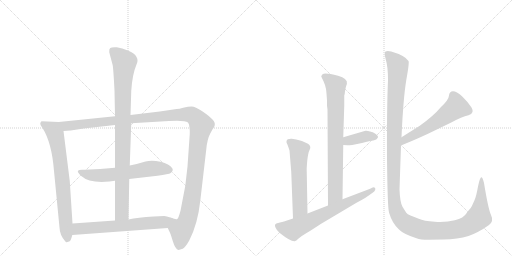
t = 0.00 s
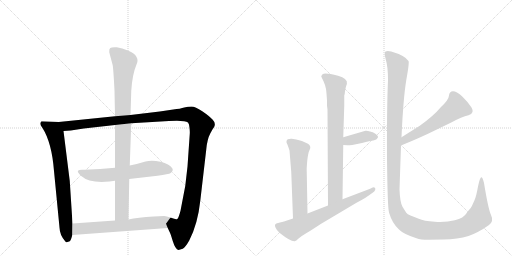
t = 1.98 s
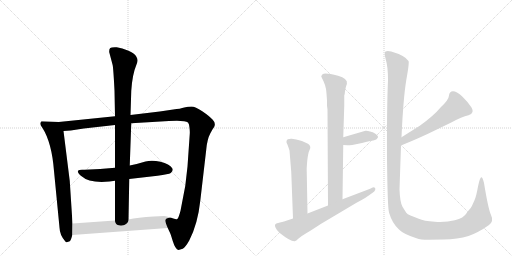
t = 3.95 s
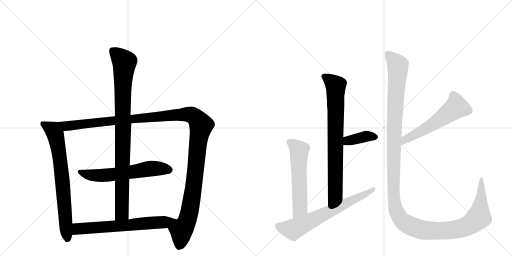
t = 5.92 s
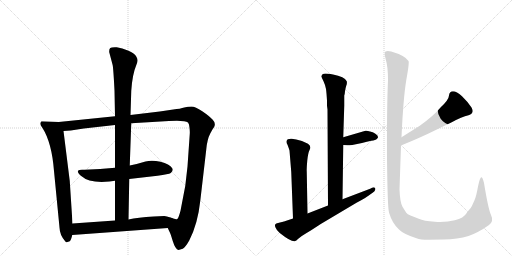
t = 7.90 s
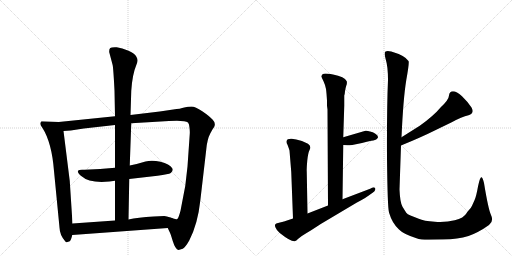
t = 9.87 s

The animated SVG that drew these frames (rendered in a browser with its animation timeline set to each time). Animation: 11 CSS @keyframes rules; one cycle of 9.87 s.

<svg version="1.1" viewBox="0 0 2048 1024" xmlns="http://www.w3.org/2000/svg">
  <g stroke="lightgray" stroke-dasharray="1,1" stroke-width="1" transform="scale(4, 4)">
    <line x1="0" y1="0" x2="256" y2="256"></line>
    <line x1="256" y1="0" x2="0" y2="256"></line>
    <line x1="128" y1="0" x2="128" y2="256"></line>
    <line x1="0" y1="128" x2="256" y2="128"></line>
    <line x1="256" y1="0" x2="512" y2="256"></line>
    <line x1="512" y1="0" x2="256" y2="256"></line>
    <line x1="384" y1="0" x2="384" y2="256"></line>
    <line x1="256" y1="128" x2="512" y2="128"></line>
  </g>
<g transform="scale(1, -1) translate(0, -850)">
   <style type="text/css">
    @keyframes keyframes0 {
      from {
       stroke: black;
       stroke-dashoffset: 746;
       stroke-width: 128;
       }
       71% {
       animation-timing-function: step-end;
       stroke: black;
       stroke-dashoffset: 0;
       stroke-width: 128;
       }
       to {
       stroke: black;
       stroke-width: 1024;
       }
       }
       #make-me-a-hanzi-animation-0 {
         animation: keyframes0 0.857096s both;
         animation-delay: 0.000000s;
         animation-timing-function: linear;
       }
    @keyframes keyframes1 {
      from {
       stroke: black;
       stroke-dashoffset: 1343;
       stroke-width: 128;
       }
       81% {
       animation-timing-function: step-end;
       stroke: black;
       stroke-dashoffset: 0;
       stroke-width: 128;
       }
       to {
       stroke: black;
       stroke-width: 1024;
       }
       }
       #make-me-a-hanzi-animation-1 {
         animation: keyframes1 1.342936s both;
         animation-delay: 0.857096s;
         animation-timing-function: linear;
       }
    @keyframes keyframes2 {
      from {
       stroke: black;
       stroke-dashoffset: 619;
       stroke-width: 128;
       }
       67% {
       animation-timing-function: step-end;
       stroke: black;
       stroke-dashoffset: 0;
       stroke-width: 128;
       }
       to {
       stroke: black;
       stroke-width: 1024;
       }
       }
       #make-me-a-hanzi-animation-2 {
         animation: keyframes2 0.753743s both;
         animation-delay: 2.200033s;
         animation-timing-function: linear;
       }
    @keyframes keyframes3 {
      from {
       stroke: black;
       stroke-dashoffset: 960;
       stroke-width: 128;
       }
       76% {
       animation-timing-function: step-end;
       stroke: black;
       stroke-dashoffset: 0;
       stroke-width: 128;
       }
       to {
       stroke: black;
       stroke-width: 1024;
       }
       }
       #make-me-a-hanzi-animation-3 {
         animation: keyframes3 1.031250s both;
         animation-delay: 2.953776s;
         animation-timing-function: linear;
       }
    @keyframes keyframes4 {
      from {
       stroke: black;
       stroke-dashoffset: 645;
       stroke-width: 128;
       }
       68% {
       animation-timing-function: step-end;
       stroke: black;
       stroke-dashoffset: 0;
       stroke-width: 128;
       }
       to {
       stroke: black;
       stroke-width: 1024;
       }
       }
       #make-me-a-hanzi-animation-4 {
         animation: keyframes4 0.774902s both;
         animation-delay: 3.985026s;
         animation-timing-function: linear;
       }
    @keyframes keyframes5 {
      from {
       stroke: black;
       stroke-dashoffset: 793;
       stroke-width: 128;
       }
       72% {
       animation-timing-function: step-end;
       stroke: black;
       stroke-dashoffset: 0;
       stroke-width: 128;
       }
       to {
       stroke: black;
       stroke-width: 1024;
       }
       }
       #make-me-a-hanzi-animation-5 {
         animation: keyframes5 0.895345s both;
         animation-delay: 4.759928s;
         animation-timing-function: linear;
       }
    @keyframes keyframes6 {
      from {
       stroke: black;
       stroke-dashoffset: 382;
       stroke-width: 128;
       }
       55% {
       animation-timing-function: step-end;
       stroke: black;
       stroke-dashoffset: 0;
       stroke-width: 128;
       }
       to {
       stroke: black;
       stroke-width: 1024;
       }
       }
       #make-me-a-hanzi-animation-6 {
         animation: keyframes6 0.560872s both;
         animation-delay: 5.655273s;
         animation-timing-function: linear;
       }
    @keyframes keyframes7 {
      from {
       stroke: black;
       stroke-dashoffset: 580;
       stroke-width: 128;
       }
       65% {
       animation-timing-function: step-end;
       stroke: black;
       stroke-dashoffset: 0;
       stroke-width: 128;
       }
       to {
       stroke: black;
       stroke-width: 1024;
       }
       }
       #make-me-a-hanzi-animation-7 {
         animation: keyframes7 0.722005s both;
         animation-delay: 6.216146s;
         animation-timing-function: linear;
       }
    @keyframes keyframes8 {
      from {
       stroke: black;
       stroke-dashoffset: 680;
       stroke-width: 128;
       }
       69% {
       animation-timing-function: step-end;
       stroke: black;
       stroke-dashoffset: 0;
       stroke-width: 128;
       }
       to {
       stroke: black;
       stroke-width: 1024;
       }
       }
       #make-me-a-hanzi-animation-8 {
         animation: keyframes8 0.803385s both;
         animation-delay: 6.938151s;
         animation-timing-function: linear;
       }
    @keyframes keyframes9 {
      from {
       stroke: black;
       stroke-dashoffset: 570;
       stroke-width: 128;
       }
       65% {
       animation-timing-function: step-end;
       stroke: black;
       stroke-dashoffset: 0;
       stroke-width: 128;
       }
       to {
       stroke: black;
       stroke-width: 1024;
       }
       }
       #make-me-a-hanzi-animation-9 {
         animation: keyframes9 0.713867s both;
         animation-delay: 7.741536s;
         animation-timing-function: linear;
       }
    @keyframes keyframes10 {
      from {
       stroke: black;
       stroke-dashoffset: 1434;
       stroke-width: 128;
       }
       82% {
       animation-timing-function: step-end;
       stroke: black;
       stroke-dashoffset: 0;
       stroke-width: 128;
       }
       to {
       stroke: black;
       stroke-width: 1024;
       }
       }
       #make-me-a-hanzi-animation-10 {
         animation: keyframes10 1.416992s both;
         animation-delay: 8.455404s;
         animation-timing-function: linear;
       }
</style>
<path d="M 235 362 L 166 365 Q 161 360 161 355 Q 161 350 170 338 Q 207 280 216 166 L 238 -60 Q 239 -90 260 -114 Q 264 -120 267 -119 L 279 -115 Q 284 -112 289 -90 L 290 -44 L 279 126 L 254 326 C 250 356 250 361 235 362 Z" fill="lightgray"></path> 
<path d="M 809 405 Q 781 424 766 424 Q 752 424 737 420 Q 722 415 693 412 L 639 404 L 522 390 L 460 385 L 235 362 C 205 359 224 324 254 326 L 283 328 L 335 336 L 460 350 L 525 357 L 676 366 Q 739 370 752 360 Q 757 355 758 339 Q 760 323 759 314 L 750 184 L 741 106 L 722 7 Q 714 -23 709 -26 Q 704 -29 684 -21 C 654 -22 659 -34 671 -62 L 678 -77 Q 681 -81 691 -114 Q 701 -147 714 -150 L 731 -145 Q 741 -140 757 -112 Q 791 -46 801 46 L 825 252 Q 829 294 841 316 Q 853 338 857 343 Q 864 358 850 372 Q 837 386 809 405 Z" fill="lightgray"></path> 
<path d="M 325 146 Q 358 116 438 124 L 460 127 L 517 134 L 630 147 Q 675 153 683 158 Q 695 168 689 177 Q 678 195 642 203 Q 607 211 582 204 Q 557 196 519 188 L 460 179 Q 402 173 338 171 Q 316 173 312 167 Q 308 161 325 146 Z" fill="lightgray"></path> 
<path d="M 522 390 L 525 486 Q 529 552 546 592 Q 551 604 550 610 Q 550 616 545 624 Q 541 634 514 647 Q 488 659 467 661 Q 446 662 441 658 Q 436 654 437 641 L 450 592 Q 453 585 458 488 L 460 385 L 460 350 L 460 179 L 460 127 L 460 -32 C 460 -62 513 -58 514 -28 L 517 134 L 519 188 L 525 357 L 522 390 Z" fill="lightgray"></path> 
<path d="M 289 -90 L 671 -62 C 701 -60 712 -31 684 -21 Q 665 -14 657 -14 L 615 -16 Q 550 -20 514 -28 L 460 -32 L 290 -44 C 260 -46 259 -92 289 -90 Z" fill="lightgray"></path> 
<path d="M 1308 427 L 1310 412 L 1312 28 C 1312 -2 1370 23 1370 53 L 1373 270 L 1373 301 L 1377 427 L 1377 468 Q 1379 471 1380 485 Q 1382 498 1385 507 Q 1389 515 1387 525 Q 1385 533 1369 541 Q 1354 548 1332 552 Q 1310 556 1302 556 Q 1294 556 1289 552 Q 1285 547 1285 544 L 1294 525 Q 1302 508 1304 494 Q 1306 480 1308 448 L 1308 427 Z" fill="lightgray"></path> 
<path d="M 1373 270 L 1390 269 Q 1390 268 1409 270 L 1448 278 Q 1468 284 1485 287 Q 1503 289 1508 295 Q 1519 304 1500 316 Q 1492 322 1480 324 Q 1469 328 1462 327 L 1373 301 C 1344 293 1343 272 1373 270 Z" fill="lightgray"></path> 
<path d="M 1230 -4 L 1227 162 Q 1226 175 1229 207 Q 1232 238 1239 252 Q 1246 265 1232 275 Q 1207 288 1185 292 L 1167 295 Q 1160 296 1151 293 Q 1141 285 1150 271 Q 1156 255 1158 248 L 1165 162 L 1172 -24 C 1173 -54 1231 -34 1230 -4 Z" fill="lightgray"></path> 
<path d="M 1312 28 L 1230 -4 L 1172 -24 L 1136 -36 L 1112 -42 Q 1096 -44 1101 -58 Q 1107 -73 1119 -82 Q 1163 -117 1179 -115 Q 1185 -114 1193 -105 Q 1202 -96 1243 -72 L 1283 -46 L 1426 39 Q 1468 62 1472 66 L 1489 78 Q 1499 84 1501 91 Q 1503 97 1498 100 Q 1493 102 1488 99 Q 1483 96 1478 94 L 1370 53 L 1312 28 Z" fill="lightgray"></path> 
<path d="M 1604 268 Q 1685 301 1741 329 L 1807 361 Q 1847 383 1874 389 Q 1900 397 1886 420 Q 1872 442 1848 465 Q 1826 485 1812 485 Q 1797 484 1796 468 Q 1795 451 1764 422 Q 1734 386 1679 347 L 1606 301 C 1581 285 1576 257 1604 268 Z" fill="lightgray"></path> 
<path d="M 1714 -109 L 1774 -108 Q 1831 -107 1874 -94 Q 1914 -80 1956 -50 Q 1976 -35 1964 -10 Q 1953 14 1936 118 Q 1931 138 1927 141 Q 1920 144 1912 104 Q 1905 64 1898 49 L 1888 27 Q 1885 19 1875 9 Q 1866 -1 1866 -3 Q 1855 -22 1819 -31 Q 1784 -40 1739 -37 Q 1695 -34 1675 -25 L 1642 -12 Q 1629 -8 1625 -1 L 1610 23 Q 1600 40 1598 92 L 1604 268 L 1606 301 Q 1613 456 1625 529 Q 1638 601 1634 606 Q 1620 628 1565 644 Q 1549 648 1542 644 Q 1535 639 1543 612 Q 1552 584 1552 530 Q 1547 416 1548 219 Q 1550 21 1556 0 Q 1569 -44 1596 -68 Q 1613 -86 1666 -103 Q 1682 -109 1714 -109 Z" fill="lightgray"></path> 
      <clipPath id="make-me-a-hanzi-clip-0">
      <path d="M 235 362 L 166 365 Q 161 360 161 355 Q 161 350 170 338 Q 207 280 216 166 L 238 -60 Q 239 -90 260 -114 Q 264 -120 267 -119 L 279 -115 Q 284 -112 289 -90 L 290 -44 L 279 126 L 254 326 C 250 356 250 361 235 362 Z" fill="lightgray"></path>
      </clipPath>
      <path clip-path="url(#make-me-a-hanzi-clip-0)" d="M 173 355 L 214 329 L 225 297 L 243 192 L 270 -108 " fill="none" id="make-me-a-hanzi-animation-0" stroke-dasharray="618 1236" stroke-linecap="round"></path>

      <clipPath id="make-me-a-hanzi-clip-1">
      <path d="M 809 405 Q 781 424 766 424 Q 752 424 737 420 Q 722 415 693 412 L 639 404 L 522 390 L 460 385 L 235 362 C 205 359 224 324 254 326 L 283 328 L 335 336 L 460 350 L 525 357 L 676 366 Q 739 370 752 360 Q 757 355 758 339 Q 760 323 759 314 L 750 184 L 741 106 L 722 7 Q 714 -23 709 -26 Q 704 -29 684 -21 C 654 -22 659 -34 671 -62 L 678 -77 Q 681 -81 691 -114 Q 701 -147 714 -150 L 731 -145 Q 741 -140 757 -112 Q 791 -46 801 46 L 825 252 Q 829 294 841 316 Q 853 338 857 343 Q 864 358 850 372 Q 837 386 809 405 Z" fill="lightgray"></path>
      </clipPath>
      <path clip-path="url(#make-me-a-hanzi-clip-1)" d="M 243 359 L 265 346 L 738 393 L 766 391 L 782 380 L 805 348 L 793 290 L 775 105 L 754 -16 L 745 -42 L 725 -70 L 715 -139 " fill="none" id="make-me-a-hanzi-animation-1" stroke-dasharray="1215 2430" stroke-linecap="round"></path>

      <clipPath id="make-me-a-hanzi-clip-2">
      <path d="M 325 146 Q 358 116 438 124 L 460 127 L 517 134 L 630 147 Q 675 153 683 158 Q 695 168 689 177 Q 678 195 642 203 Q 607 211 582 204 Q 557 196 519 188 L 460 179 Q 402 173 338 171 Q 316 173 312 167 Q 308 161 325 146 Z" fill="lightgray"></path>
      </clipPath>
      <path clip-path="url(#make-me-a-hanzi-clip-2)" d="M 319 164 L 358 150 L 410 148 L 615 177 L 677 170 " fill="none" id="make-me-a-hanzi-animation-2" stroke-dasharray="491 982" stroke-linecap="round"></path>

      <clipPath id="make-me-a-hanzi-clip-3">
      <path d="M 522 390 L 525 486 Q 529 552 546 592 Q 551 604 550 610 Q 550 616 545 624 Q 541 634 514 647 Q 488 659 467 661 Q 446 662 441 658 Q 436 654 437 641 L 450 592 Q 453 585 458 488 L 460 385 L 460 350 L 460 179 L 460 127 L 460 -32 C 460 -62 513 -58 514 -28 L 517 134 L 519 188 L 525 357 L 522 390 Z" fill="lightgray"></path>
      </clipPath>
      <path clip-path="url(#make-me-a-hanzi-clip-3)" d="M 448 650 L 498 601 L 491 527 L 487 -3 L 466 -24 " fill="none" id="make-me-a-hanzi-animation-3" stroke-dasharray="832 1664" stroke-linecap="round"></path>

      <clipPath id="make-me-a-hanzi-clip-4">
      <path d="M 289 -90 L 671 -62 C 701 -60 712 -31 684 -21 Q 665 -14 657 -14 L 615 -16 Q 550 -20 514 -28 L 460 -32 L 290 -44 C 260 -46 259 -92 289 -90 Z" fill="lightgray"></path>
      </clipPath>
      <path clip-path="url(#make-me-a-hanzi-clip-4)" d="M 296 -82 L 315 -65 L 645 -40 L 674 -25 " fill="none" id="make-me-a-hanzi-animation-4" stroke-dasharray="517 1034" stroke-linecap="round"></path>

      <clipPath id="make-me-a-hanzi-clip-5">
      <path d="M 1308 427 L 1310 412 L 1312 28 C 1312 -2 1370 23 1370 53 L 1373 270 L 1373 301 L 1377 427 L 1377 468 Q 1379 471 1380 485 Q 1382 498 1385 507 Q 1389 515 1387 525 Q 1385 533 1369 541 Q 1354 548 1332 552 Q 1310 556 1302 556 Q 1294 556 1289 552 Q 1285 547 1285 544 L 1294 525 Q 1302 508 1304 494 Q 1306 480 1308 448 L 1308 427 Z" fill="lightgray"></path>
      </clipPath>
      <path clip-path="url(#make-me-a-hanzi-clip-5)" d="M 1296 543 L 1343 507 L 1341 72 L 1317 36 " fill="none" id="make-me-a-hanzi-animation-5" stroke-dasharray="665 1330" stroke-linecap="round"></path>

      <clipPath id="make-me-a-hanzi-clip-6">
      <path d="M 1373 270 L 1390 269 Q 1390 268 1409 270 L 1448 278 Q 1468 284 1485 287 Q 1503 289 1508 295 Q 1519 304 1500 316 Q 1492 322 1480 324 Q 1469 328 1462 327 L 1373 301 C 1344 293 1343 272 1373 270 Z" fill="lightgray"></path>
      </clipPath>
      <path clip-path="url(#make-me-a-hanzi-clip-6)" d="M 1378 278 L 1391 287 L 1465 305 L 1499 304 " fill="none" id="make-me-a-hanzi-animation-6" stroke-dasharray="254 508" stroke-linecap="round"></path>

      <clipPath id="make-me-a-hanzi-clip-7">
      <path d="M 1230 -4 L 1227 162 Q 1226 175 1229 207 Q 1232 238 1239 252 Q 1246 265 1232 275 Q 1207 288 1185 292 L 1167 295 Q 1160 296 1151 293 Q 1141 285 1150 271 Q 1156 255 1158 248 L 1165 162 L 1172 -24 C 1173 -54 1231 -34 1230 -4 Z" fill="lightgray"></path>
      </clipPath>
      <path clip-path="url(#make-me-a-hanzi-clip-7)" d="M 1158 283 L 1197 249 L 1199 15 L 1177 -16 " fill="none" id="make-me-a-hanzi-animation-7" stroke-dasharray="452 904" stroke-linecap="round"></path>

      <clipPath id="make-me-a-hanzi-clip-8">
      <path d="M 1312 28 L 1230 -4 L 1172 -24 L 1136 -36 L 1112 -42 Q 1096 -44 1101 -58 Q 1107 -73 1119 -82 Q 1163 -117 1179 -115 Q 1185 -114 1193 -105 Q 1202 -96 1243 -72 L 1283 -46 L 1426 39 Q 1468 62 1472 66 L 1489 78 Q 1499 84 1501 91 Q 1503 97 1498 100 Q 1493 102 1488 99 Q 1483 96 1478 94 L 1370 53 L 1312 28 Z" fill="lightgray"></path>
      </clipPath>
      <path clip-path="url(#make-me-a-hanzi-clip-8)" d="M 1110 -53 L 1172 -68 L 1429 56 L 1494 94 " fill="none" id="make-me-a-hanzi-animation-8" stroke-dasharray="552 1104" stroke-linecap="round"></path>

      <clipPath id="make-me-a-hanzi-clip-9">
      <path d="M 1604 268 Q 1685 301 1741 329 L 1807 361 Q 1847 383 1874 389 Q 1900 397 1886 420 Q 1872 442 1848 465 Q 1826 485 1812 485 Q 1797 484 1796 468 Q 1795 451 1764 422 Q 1734 386 1679 347 L 1606 301 C 1581 285 1576 257 1604 268 Z" fill="lightgray"></path>
      </clipPath>
      <path clip-path="url(#make-me-a-hanzi-clip-9)" d="M 1812 469 L 1826 421 L 1736 356 L 1633 299 L 1614 284 L 1611 273 " fill="none" id="make-me-a-hanzi-animation-9" stroke-dasharray="442 884" stroke-linecap="round"></path>

      <clipPath id="make-me-a-hanzi-clip-10">
      <path d="M 1714 -109 L 1774 -108 Q 1831 -107 1874 -94 Q 1914 -80 1956 -50 Q 1976 -35 1964 -10 Q 1953 14 1936 118 Q 1931 138 1927 141 Q 1920 144 1912 104 Q 1905 64 1898 49 L 1888 27 Q 1885 19 1875 9 Q 1866 -1 1866 -3 Q 1855 -22 1819 -31 Q 1784 -40 1739 -37 Q 1695 -34 1675 -25 L 1642 -12 Q 1629 -8 1625 -1 L 1610 23 Q 1600 40 1598 92 L 1604 268 L 1606 301 Q 1613 456 1625 529 Q 1638 601 1634 606 Q 1620 628 1565 644 Q 1549 648 1542 644 Q 1535 639 1543 612 Q 1552 584 1552 530 Q 1547 416 1548 219 Q 1550 21 1556 0 Q 1569 -44 1596 -68 Q 1613 -86 1666 -103 Q 1682 -109 1714 -109 Z" fill="lightgray"></path>
      </clipPath>
      <path clip-path="url(#make-me-a-hanzi-clip-10)" d="M 1548 637 L 1591 588 L 1577 338 L 1573 92 L 1580 24 L 1600 -23 L 1639 -52 L 1687 -69 L 1795 -72 L 1867 -55 L 1915 -18 L 1926 63 L 1927 136 " fill="none" id="make-me-a-hanzi-animation-10" stroke-dasharray="1306 2612" stroke-linecap="round"></path>

</g>
</svg>
